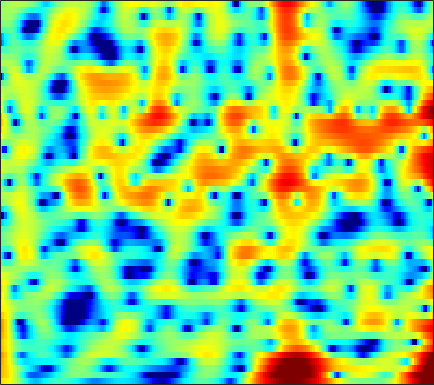

Values plotted in this chart, from the file beside it:
5.2225, 4.9949, 4.6122, 4.129, 3.7023, 3.0453, 2.2795, 1.6334, 0.67755, -0.39731, -1.5677, -2.4927, -3.7281, -4.8802, -5.5947, -6.1786, -6.2924, -6.0901, -5.6065, -4.9681, -4.3336, -3.8932, -3.3617, -2.935
6.431, 6.136, 5.608, 4.923, 4.302, 3.325, 2.173, 1.187, -0.2915, -1.956, -3.793, -5.238, -7.109, -8.64, -9.37, -9.72, -9.566, -9.295, -8.864, -8.397, -7.879, -7.417, -6.705, -5.87
6.554, 6.183, 5.575, 4.85, 4.234, 3.331, 2.351, 1.577, 0.5138, -0.5708, -1.646, -2.439, -3.468, -4.477, -5.232, -6.286, -7.456, -8.445, -9.981, -11.83, -13.81, -14.86, -14.42, -12.22
7.175, 6.518, 5.494, 4.298, 3.293, 1.815, 0.2177, -1.018, -2.605, -3.949, -4.842, -5.156, -5.216, -5.025, -4.833, -4.601, -4.443, -4.362, -4.309, -4.293, -4.278, -4.253, -4.154, -3.982
7.854, 7.048, 5.788, 4.293, 2.992, 0.9722, -1.433, -3.536, -6.663, -9.357, -9.613, -8.355, -6.413, -4.833, -3.921, -3.019, -2.392, -2.077, -1.821, -1.74, -1.808, -1.946, -2.264, -2.712
6.606, 5.949, 4.978, 3.923, 3.096, 1.971, 0.8829, 0.1177, -0.7775, -1.486, -1.963, -2.177, -2.305, -2.305, -2.259, -2.165, -2.08, -2.053, -2.073, -2.179, -2.393, -2.644, -3.115, -3.734
6.44, 5.769, 4.775, 3.689, 2.831, 1.658, 0.4928, -0.3409, -1.343, -2.155, -2.724, -2.963, -3.067, -2.975, -2.825, -2.566, -2.299, -2.13, -1.97, -1.908, -1.938, -2.035, -2.279, -2.619
7.385, 6.536, 5.219, 3.681, 2.376, 0.405, -1.847, -3.746, -6.543, -9.421, -11.03, -10.5, -8.462, -6.343, -4.981, -3.518, -2.389, -1.738, -1.117, -0.7331, -0.5619, -0.5539, -0.7207, -1.063
7.928, 6.945, 5.367, 3.453, 1.787, -0.7325, -3.575, -5.842, -8.885, -11.4, -12.29, -11.41, -9.072, -6.594, -4.906, -3.044, -1.64, -0.8399, -0.09747, 0.2929, 0.3458, 0.1953, -0.2261, -0.9433
7.782, 6.878, 5.36, 3.443, 1.699, -1.147, -4.822, -8.481, -16.27, -22.53, -12.89, -9.329, -6.153, -3.875, -2.551, -1.145, -0.1176, 0.4153, 0.8506, 0.9659, 0.725, 0.3216, -0.4969, -1.676
6.103, 5.53, 4.582, 3.457, 2.502, 1.14, -0.2234, -1.145, -2.079, -2.556, -2.533, -2.264, -1.741, -1.13, -0.696, -0.2256, 0.1022, 0.2384, 0.2092, -0.03018, -0.4941, -1.044, -2.013, -3.264
4.667, 4.307, 3.723, 3.053, 2.531, 1.841, 1.2, 0.7908, 0.3579, 0.0719, -0.07328, -0.1074, -0.07424, -0.001141, 0.05342, 0.08976, 0.0513, -0.04537, -0.3015, -0.7188, -1.28, -1.832, -2.762, -3.905
4.398, 3.918, 3.166, 2.345, 1.736, 1.007, 0.4361, 0.1371, -0.07187, -0.1042, -0.03229, 0.07472, 0.2455, 0.3897, 0.4813, 0.5644, 0.5709, 0.5232, 0.3694, 0.06476, -0.3796, -0.8079, -1.537, -2.497
5.022, 4.093, 2.534, 0.5844, -1.102, -3.377, -4.82, -4.806, -3.764, -2.488, -1.429, -0.8509, -0.2865, 0.1063, 0.3317, 0.5979, 0.8543, 1.025, 1.253, 1.406, 1.381, 1.269, 0.9504, 0.4265
5.535, 4.487, 2.665, 0.1936, -2.2, -6.09, -9.044, -8.246, -5.64, -3.776, -2.785, -2.503, -2.634, -3.121, -3.514, -3.651, -3.046, -2.2, -0.919, 0.2879, 1.213, 1.687, 2.056, 2.153
4.879, 4.293, 3.365, 2.327, 1.532, 0.5269, -0.2712, -0.7263, -1.207, -1.72, -2.477, -3.329, -5.096, -8.026, -11.69, -20.43, -13.6, -8.7, -4.769, -2.349, -0.6884, 0.1865, 0.974, 1.405
3.245, 3.003, 2.628, 2.227, 1.907, 1.477, 1.065, 0.7555, 0.3095, -0.1882, -0.8003, -1.336, -2.139, -2.952, -3.438, -3.772, -3.57, -3.134, -2.322, -1.451, -0.7247, -0.2919, 0.141, 0.3664
1.006, 0.9203, 0.8175, 0.7486, 0.7456, 0.7928, 0.8655, 0.9192, 0.9641, 0.9466, 0.8434, 0.7128, 0.4895, 0.2263, 0.03251, -0.1849, -0.3315, -0.3942, -0.4448, -0.3924, -0.3159, -0.2739, -0.2363, -0.2565
-1.813, -2.16, -2.573, -2.612, -2.257, -1.35, -0.2577, 0.5285, 1.409, 2.04, 2.432, 2.56, 2.537, 2.309, 2.018, 1.516, 0.9033, 0.4337, -0.1628, -0.6761, -0.9708, -1.045, -1.041, -0.9471
-4.086, -5.821, -10.37, -23.35, -13.52, -5.553, -1.459, 0.5744, 2.461, 3.679, 4.363, 4.589, 4.527, 4.079, 3.475, 2.302, 0.6697, -0.8441, -3.164, -5.457, -6.354, -5.769, -4.371, -3.153
-2.289, -2.454, -2.704, -2.542, -1.912, -0.4824, 1.125, 2.233, 3.432, 4.267, 4.723, 4.818, 4.603, 3.987, 3.238, 1.789, -0.2594, -2.325, -5.859, -10.33, -11.99, -10.11, -7.705, -6.405
-1.093, -0.6851, -0.1707, 0.3883, 0.8523, 1.511, 2.197, 2.673, 3.21, 3.586, 3.767, 3.752, 3.512, 3.01, 2.465, 1.524, 0.3596, -0.6464, -1.993, -3.276, -4.348, -5.019, -5.912, -7.019
-1.107, -0.6935, -0.139, 0.4306, 0.8621, 1.412, 1.925, 2.266, 2.64, 2.898, 3.012, 2.998, 2.842, 2.523, 2.185, 1.616, 0.9317, 0.3504, -0.4909, -1.35, -2.256, -2.963, -3.963, -5.073
-2.294, -1.923, -1.313, -0.6306, -0.1058, 0.5926, 1.22, 1.633, 2.08, 2.398, 2.574, 2.614, 2.547, 2.353, 2.128, 1.731, 1.249, 0.8559, 0.2659, -0.3496, -0.9877, -1.474, -2.12, -2.774
-5.676, -5.188, -4.068, -2.713, -1.703, -0.4718, 0.5598, 1.191, 1.84, 2.285, 2.536, 2.607, 2.549, 2.349, 2.118, 1.73, 1.267, 0.9125, 0.4292, -0.0499, -0.4766, -0.7749, -1.125, -1.429
-21.66, -14.99, -8.492, -4.697, -2.674, -0.6927, 0.7476, 1.556, 2.325, 2.785, 2.977, 2.961, 2.743, 2.324, 1.906, 1.244, 0.5109, -0.05597, -0.6932, -1.192, -1.492, -1.592, -1.595, -1.48
-5.519, -4.904, -3.312, -1.514, -0.2838, 1.109, 2.18, 2.776, 3.307, 3.545, 3.492, 3.258, 2.7, 1.832, 0.977, -0.4492, -2.135, -3.53, -5.228, -6.161, -6.111, -5.588, -4.705, -3.85
0.1654, 0.4362, 0.927, 1.553, 2.035, 2.654, 3.177, 3.465, 3.685, 3.684, 3.421, 3.029, 2.21, 1.019, -0.1916, -2.335, -5.29, -8.418, -15.52, -29.12, -14.94, -11.46, -9.174, -8.225
1.299, 1.399, 1.541, 1.745, 1.968, 2.323, 2.711, 2.975, 3.202, 3.233, 3.01, 2.665, 1.929, 0.9096, -0.04385, -1.535, -3.193, -4.452, -6.067, -7.041, -7.389, -7.427, -7.861, -9.213
0.1537, -0.4147, -1.332, -2.061, -2.066, -1.262, -0.06988, 0.7854, 1.627, 2.027, 2.015, 1.742, 1.075, 0.1224, -0.6777, -1.711, -2.651, -3.034, -3.36, -3.395, -3.272, -3.145, -2.996, -2.89
-0.9049, -2.619, -6.514, -15.28, -20.59, -8.189, -3.558, -1.576, -0.03325, 0.6474, 0.6151, 0.1622, -0.9761, -2.787, -4.555, -7.332, -9.236, -8.861, -6.634, -4.543, -2.864, -1.881, -0.7464, 0.2269
1.177, 0.3746, -0.7563, -1.595, -1.791, -1.389, -0.6054, -0.04792, 0.4658, 0.5829, 0.2267, -0.3838, -1.713, -3.726, -5.804, -9.294, -12.12, -10.97, -7.939, -5.32, -3.425, -2.28, -1.056, -0.007538
2.82, 2.414, 1.951, 1.633, 1.501, 1.461, 1.518, 1.55, 1.531, 1.343, 0.9503, 0.4999, -0.3207, -1.319, -2.137, -3.143, -3.887, -4.168, -4.222, -4.011, -3.674, -3.344, -2.838, -2.258
2.871, 2.417, 2.043, 1.933, 1.989, 2.163, 2.369, 2.505, 2.587, 2.529, 2.312, 2.042, 1.522, 0.8526, 0.2619, -0.6334, -1.571, -2.389, -3.468, -4.643, -5.754, -6.43, -6.795, -6.427
0.08094, -1.054, -1.42, -0.5657, 0.3922, 1.619, 2.598, 3.157, 3.665, 3.928, 3.951, 3.82, 3.467, 2.893, 2.321, 1.347, 0.09332, -1.094, -3.078, -5.775, -9.719, -14.48, -24.07, -14.87
-5.242, -12, -11.78, -4.714, -1.874, 0.5673, 2.135, 2.942, 3.691, 4.127, 4.307, 4.286, 4.072, 3.642, 3.177, 2.356, 1.261, 0.286, -1.332, -3.243, -5.358, -6.857, -8.11, -8.052
1.161, 0.2327, -0.3383, -0.1892, 0.2212, 0.8713, 1.505, 1.91, 2.341, 2.647, 2.827, 2.875, 2.796, 2.563, 2.277, 1.749, 1.052, 0.462, -0.4586, -1.448, -2.45, -3.143, -3.958, -4.633
3.866, 3.109, 2.221, 1.515, 1.118, 0.7507, 0.5825, 0.5877, 0.7195, 0.9591, 1.217, 1.383, 1.52, 1.526, 1.432, 1.184, 0.8202, 0.4516, -0.07494, -0.6678, -1.308, -1.802, -2.501, -3.259
5.388, 4.375, 2.928, 1.411, 0.239, -1.193, -2.229, -2.506, -2.126, -1.253, -0.303, 0.2999, 0.9021, 1.226, 1.306, 1.222, 0.9792, 0.6969, 0.3089, -0.089, -0.4604, -0.7512, -1.161, -1.661
6.432, 5.098, 3.026, 0.5266, -1.821, -6.098, -13.76, -18.89, -8.979, -4.13, -1.344, -0.01638, 1.056, 1.504, 1.508, 1.14, 0.4576, -0.1498, -0.8479, -1.188, -1.079, -0.8372, -0.481, -0.2774
6.123, 4.506, 2.168, -0.1755, -1.786, -3.5, -4.499, -4.359, -3.044, -1.162, 0.4486, 1.338, 1.984, 2, 1.548, 0.3083, -2.008, -4.472, -9.342, -10.89, -6.388, -3.782, -1.486, -0.1861
4.218, 1.864, -2.275, -7.769, -10.31, -7.039, -3.663, -1.864, -0.0192, 1.368, 2.381, 2.858, 3.119, 2.892, 2.373, 1.185, -0.6191, -2.228, -4.433, -5.144, -3.91, -2.657, -1.288, -0.3541
3.036, 1.314, -1.328, -3.823, -4.655, -3.697, -1.848, -0.5516, 0.8521, 1.881, 2.584, 2.9, 3.045, 2.883, 2.589, 1.939, 1.138, 0.4583, -0.3657, -1.031, -1.49, -1.764, -2.088, -2.362
2.831, 2.15, 1.337, 0.771, 0.5674, 0.6143, 0.957, 1.31, 1.809, 2.229, 2.506, 2.617, 2.607, 2.423, 2.167, 1.682, 1.052, 0.4559, -0.4171, -1.418, -2.578, -3.548, -4.974, -6.595
1.75, 1.528, 1.409, 1.458, 1.589, 1.816, 2.081, 2.276, 2.499, 2.657, 2.721, 2.697, 2.57, 2.327, 2.055, 1.599, 0.9746, 0.3951, -0.5782, -1.816, -3.391, -4.844, -7.278, -10.53
-1.802, -1.462, -0.4725, 0.6175, 1.334, 2.096, 2.614, 2.864, 3.026, 3.037, 2.942, 2.813, 2.601, 2.358, 2.162, 1.841, 1.413, 1.018, 0.2784, -0.7447, -2.116, -3.425, -5.628, -8.417
-18, -7.984, -2.788, -0.01331, 1.307, 2.432, 3.019, 3.176, 3.08, 2.688, 2.098, 1.623, 1.089, 0.8392, 0.8777, 1.101, 1.385, 1.51, 1.482, 1.167, 0.5279, -0.1688, -1.379, -2.907
-0.9434, -0.5937, 0.3562, 1.346, 1.919, 2.365, 2.424, 2.184, 1.457, 0.1803, -1.783, -3.76, -6.805, -7.917, -6.248, -3.338, -1.124, 0.03533, 1.075, 1.631, 1.791, 1.69, 1.317, 0.753
1.356, 1.286, 1.324, 1.428, 1.458, 1.371, 1.048, 0.6017, -0.3278, -1.728, -3.766, -5.785, -8.913, -9.941, -8.064, -4.987, -2.579, -1.2, 0.1241, 1.015, 1.55, 1.759, 1.83, 1.714
0.2803, 0.249, 0.285, 0.3335, 0.3479, 0.2871, 0.06921, -0.2024, -0.7119, -1.373, -2.093, -2.601, -3.077, -3.124, -2.841, -2.136, -1.227, -0.5414, 0.2967, 0.9907, 1.513, 1.789, 1.993, 2.004
-2.745, -2.416, -1.844, -1.306, -0.9794, -0.7148, -0.6331, -0.6876, -0.8872, -1.179, -1.475, -1.66, -1.776, -1.717, -1.539, -1.109, -0.5343, -0.06665, 0.6094, 1.246, 1.799, 2.13, 2.434, 2.549
-9.636, -7.13, -4.603, -2.919, -2.11, -1.489, -1.272, -1.328, -1.627, -2.076, -2.581, -2.903, -3.156, -3.131, -2.908, -2.378, -1.649, -0.9781, -0.0433, 0.8905, 1.746, 2.304, 2.899, 3.297
-8.312, -6.322, -4.154, -2.724, -2.092, -1.734, -1.917, -2.372, -3.363, -4.751, -6.417, -7.648, -8.858, -9.053, -8.546, -7.364, -5.809, -4.518, -2.787, -1.093, 0.455, 1.475, 2.608, 3.472
-2.268, -1.931, -1.481, -1.209, -1.187, -1.5, -2.279, -3.227, -5.065, -7.782, -11.85, -16.53, -29.94, -23.74, -19.38, -16.56, -13.97, -11.52, -7.915, -4.706, -2.063, -0.4409, 1.318, 2.673
-0.1286, 0.0296, 0.1286, 0.0544, -0.1566, -0.7089, -1.589, -2.508, -4.16, -6.32, -8.959, -11.15, -13.95, -16.16, -17.94, -22.32, -23.97, -17.08, -10.82, -6.632, -3.59, -1.784, 0.16, 1.668
0.5245, 0.7376, 0.8766, 0.8468, 0.6923, 0.3126, -0.2905, -0.8806, -1.866, -3.056, -4.373, -5.407, -6.75, -7.953, -8.614, -9.081, -8.767, -7.984, -6.421, -4.697, -3.033, -1.874, -0.4867, 0.7234
0.5223, 0.8033, 1.069, 1.195, 1.206, 1.111, 0.8685, 0.5951, 0.148, -0.3965, -1.022, -1.514, -2.176, -2.792, -3.193, -3.597, -3.815, -3.837, -3.72, -3.428, -2.952, -2.477, -1.698, -0.7785
-0.02569, 0.3718, 0.8429, 1.203, 1.401, 1.557, 1.636, 1.643, 1.602, 1.513, 1.35, 1.178, 0.8672, 0.4464, 0.03332, -0.6225, -1.44, -2.178, -3.349, -4.595, -5.568, -5.749, -5.011, -3.606
